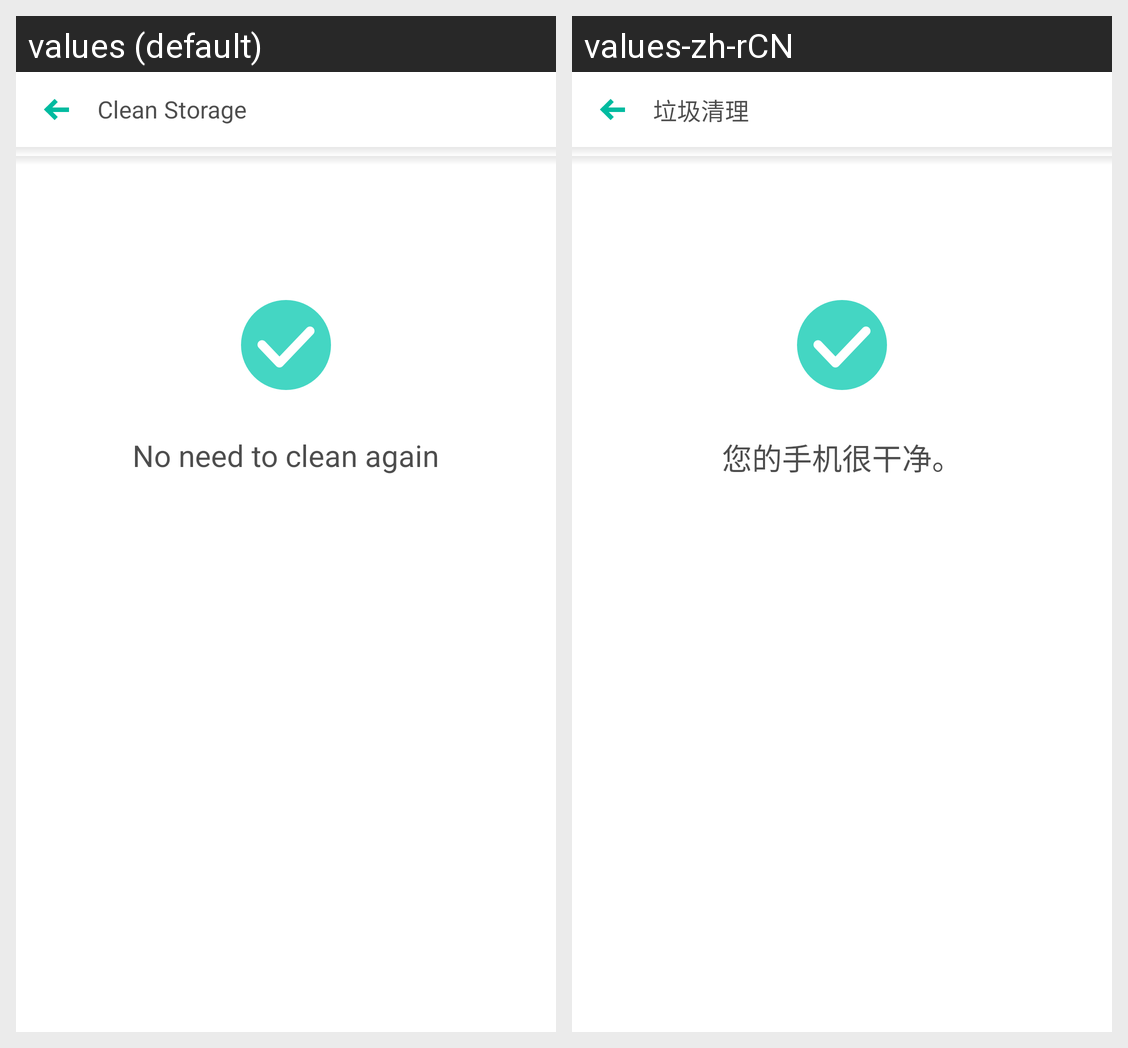

Translations of the strings shown on this Android screen, per locale in the grid:
Android screen res/layout/activity_no_need_clean.xml rendered under 2 locales, left to right: values (default), values-zh-rCN. Device: Nexus 5 (rendered at 1080×1920; each locale shown at half size, 540×960, under a caption strip naming it); theme AppTheme.NoActionBar_Gray_StateBar.
Strings drawn on this screen, with the default value and each locale's value (text and hints the layout hard-codes, and strings that could not be matched under every locale, appear in the picture but are not listed):

no_need_to_clean_again
  values: No need to clean again
  values-zh-rCN: 您的手机很干净。

clean_storage
  values: Clean Storage
  values-zh-rCN: 垃圾清理
